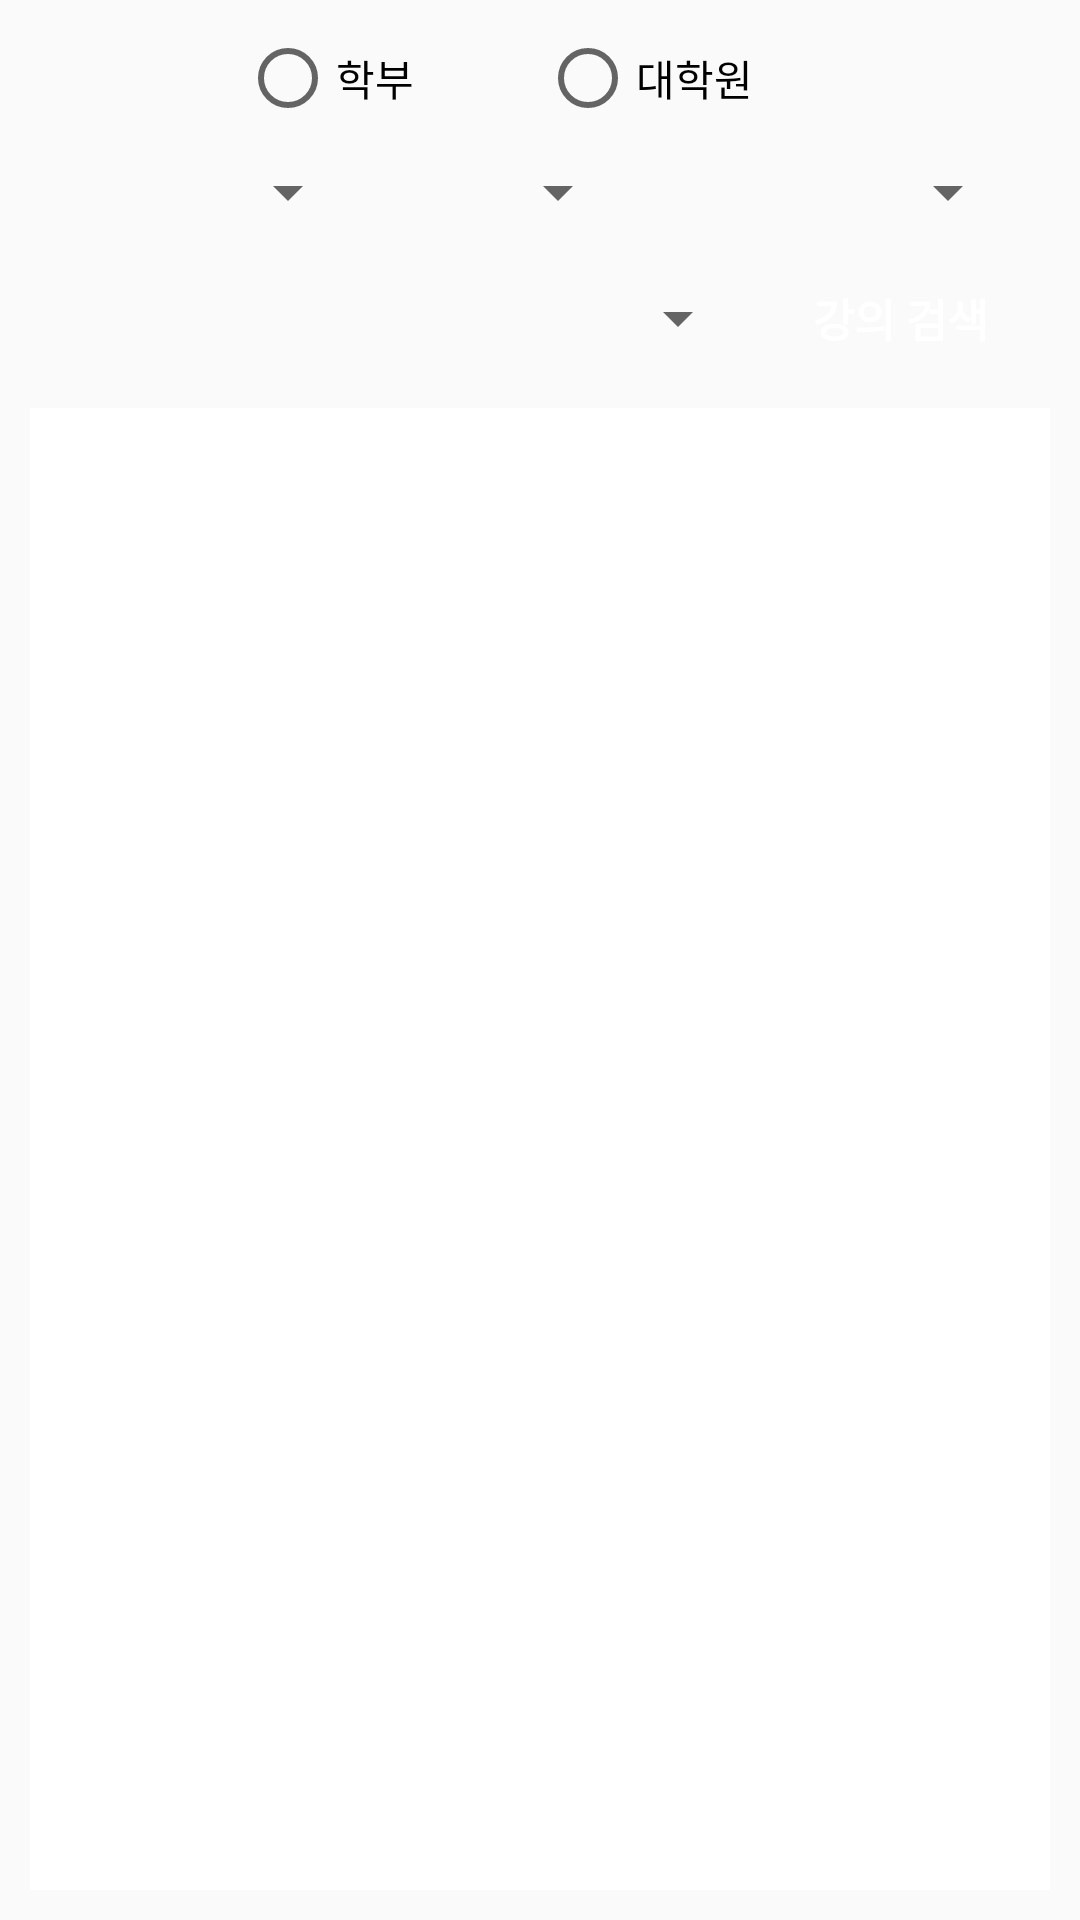

Layout XML and referenced resources for this Android screen:
<!-- AndroidManifest.xml: application theme AppTheme.NoActionBar -->
<!-- res/layout/fragment_course.xml -->
<?xml version="1.0" encoding="utf-8"?>
<LinearLayout xmlns:android="http://schemas.android.com/apk/res/android"
    xmlns:tools="http://schemas.android.com/tools"
    android:layout_width="match_parent"
    android:layout_height="match_parent"
    android:orientation="vertical"
    tools:context=".CourseFragment">

    <RadioGroup
        android:layout_width="200dp"
        android:layout_height="wrap_content"
        android:id="@+id/courseUniversityGroup"
        android:layout_gravity="center_horizontal"
        android:orientation="horizontal"
        android:layout_marginTop="10dp">

        <RadioButton
            android:layout_width="0dp"
            android:layout_height="wrap_content"
            android:layout_weight="1"
            android:text="학부"
            android:id="@+id/university"/>

        <RadioButton
            android:layout_width="0dp"
            android:layout_height="wrap_content"
            android:layout_weight="1"
            android:text="대학원"
            android:id="@+id/graduate"/>
    </RadioGroup>

    <LinearLayout
        android:layout_width="match_parent"
        android:layout_height="wrap_content"
        android:orientation="horizontal"
        android:layout_marginTop="10dp"
        android:layout_gravity="center"
        android:gravity="center"
        android:paddingRight="10dp">

        <Spinner
            android:layout_width="100dp"
            android:layout_height="wrap_content"
            android:layout_gravity="center"
            android:layout_marginLeft="10dp"
            android:id="@+id/yearSpinner">

        </Spinner>
        <Spinner
            android:layout_width="80dp"
            android:layout_height="wrap_content"
            android:layout_gravity="center"
            android:layout_marginLeft="10dp"
            android:id="@+id/termSpinner">

        </Spinner>
        <Spinner
            android:layout_width="120dp"
            android:layout_height="wrap_content"
            android:layout_gravity="center"
            android:layout_marginLeft="10dp"
            android:id="@+id/areaSpinner">

        </Spinner>
    </LinearLayout>

    <LinearLayout
        android:layout_width="match_parent"
        android:layout_height="wrap_content"
        android:orientation="horizontal"
        android:layout_marginTop="10dp"
        android:layout_gravity="center"
        android:gravity="center"
        android:paddingRight="10dp">

        <Spinner
            android:layout_width="230dp"
            android:layout_height="wrap_content"
            android:layout_gravity="center"
            android:layout_marginLeft="10dp"
            android:id="@+id/majorSpinner">

        </Spinner>

        <Button
            android:layout_width="80dp"
            android:layout_height="40dp"
            android:textSize="15dp"
            android:textStyle="bold"
            android:textColor="#ffffff"
            android:background="@color/colorWarning"
            android:text="강의 검색"
            android:layout_gravity="center"
            android:id="@+id/searchButton"
            android:layout_marginLeft="10dp"/>

    </LinearLayout>

    <LinearLayout
        android:layout_width="match_parent"
        android:layout_height="match_parent"
        android:layout_margin="10dp"
        android:background="#ffffff">

        <ListView
            android:layout_width="match_parent"
            android:layout_height="match_parent"
            android:id="@+id/courseListView"
            android:dividerHeight="10dp"
            android:divider="#ffffff"></ListView>
    </LinearLayout>
</LinearLayout>
<!-- resources referenced by this layout -->
<resources>
  <style name="AppTheme.NoActionBar">
          <item name="windowActionBar">false</item>
          <item name="windowNoTitle">true</item>
      </style>
</resources>
